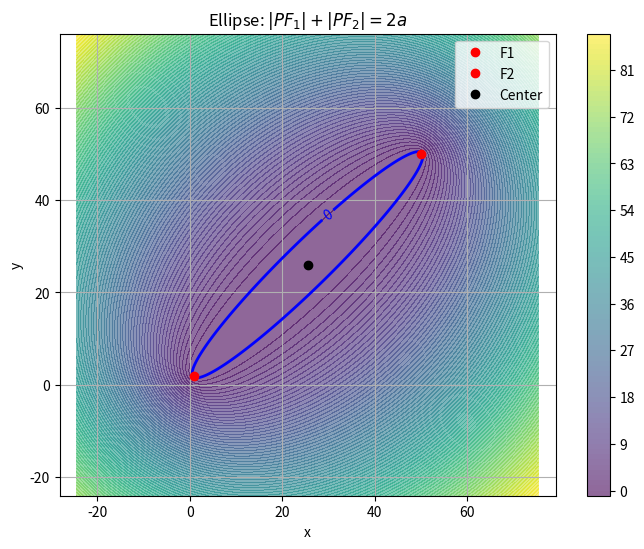

The matplotlib source for this figure:
import numpy as np
import matplotlib.pyplot as plt

# Define the foci points F1 and F2.
F1 = np.array([50, 50])
F2 = np.array([1, 2])

# The center of the ellipse is the midpoint of the foci.
c = (F1 + F2) / 2

# Define the semi-major axis length a.
# (Make sure that 2a is greater than the distance between the foci.)
# Here, 2a = 3, which is greater than the distance between F1 and F2 (which is 1).
foci_distance = np.linalg.norm(F2 - F1)
a = 1.01*foci_distance / 2
if 2*a <= foci_distance:
    raise ValueError("2a must be greater than the distance between the foci.")

# Create a grid of x and y values over a 100x100 area.
# We'll center the grid on c and let it span from c[0]-50 to c[0]+50 (and similar for y).
grid_range = 50
x_vals = np.linspace(c[0] - grid_range, c[0] + grid_range, 400)
y_vals = np.linspace(c[1] - grid_range, c[1] + grid_range, 400)
X, Y = np.meshgrid(x_vals, y_vals)

# Compute the distances from each grid point to the foci.
D1 = np.sqrt((X - F1[0])**2 + (Y - F1[1])**2)
D2 = np.sqrt((X - F2[0])**2 + (Y - F2[1])**2)

# Define H such that the ellipse is given by H(x,y) = 0.
H = D1 + D2 - 2 * a

# Plotting the ellipse.
plt.figure(figsize=(8, 6))

# Plot the H=0 level curve corresponding to the ellipse.
contour_zero = plt.contour(X, Y, H, levels=[0], colors='blue', linewidths=2)
plt.clabel(contour_zero, inline=True, fontsize=10)

# Optionally, plot a filled contour for additional context.
contours = plt.contourf(X, Y, H, levels=100, cmap='viridis', alpha=0.6)
plt.colorbar(contours)

# Plot the foci points and the center.
plt.plot(F1[0], F1[1], 'ro', label='F1')
plt.plot(F2[0], F2[1], 'ro', label='F2')
plt.plot(c[0], c[1], 'ko', label='Center')

plt.xlabel('x')
plt.ylabel('y')
plt.title('Ellipse: $|PF_1| + |PF_2| = 2a$')
plt.legend()
plt.axis('equal')
plt.grid(True)
plt.show()
